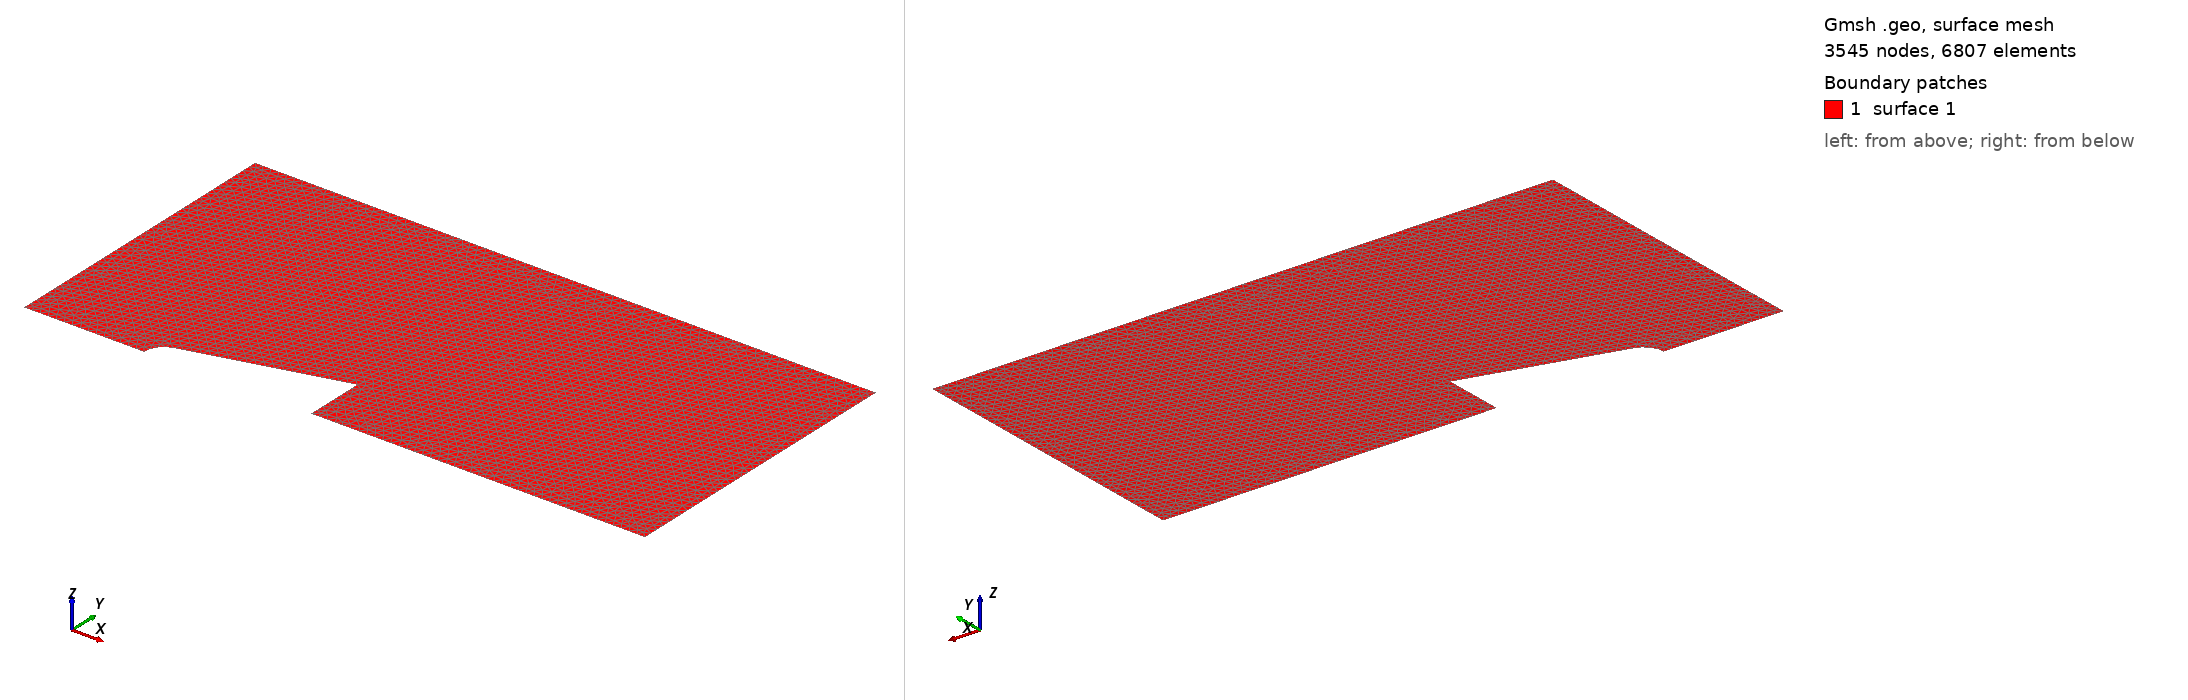

Gmsh geometry script, surface-meshed: 3545 nodes, 6807 surface elements. Boundary patches (legend numbers): 1 surface 1. Left view from above one corner, right view from below the opposite corner. The script declares no physical surfaces, so the legend lists its geometric surfaces. The drawing asked Gmsh for element sizes between 1% and 20% of the model's largest extent; the script's own settings can give other sizes.

=== baseline_domain_outline.geo (drawn) ===
// Project 01 - Hypersonic Blunt Body
// STAGE 2: Full domain outline (body + farfield boundary), no BL/sizing yet.
// Verifies the closed-loop domain topology before adding mesh density control.

// --- Baseline body parameters (must match blunted_cone_profile.py) ---
R_n = 0.05;
theta_c = 15 * Pi/180;
R_b = 0.15;

x_t = R_n * (1 - Sin(theta_c));
r_t = R_n * Cos(theta_c);
L = x_t + (R_b - r_t) / Tan(theta_c);

// --- Domain sizing (per CASE_SPECIFICATION.md) ---
x_upstream = -6 * R_n;      // -0.30 m
r_outer    = 15 * R_n;      // 0.75 m
x_downstream = 3 * L;       // L + 2L past base

Printf("x_t=%g r_t=%g L=%g", x_t, r_t, L);
Printf("x_upstream=%g r_outer=%g x_downstream=%g", x_upstream, r_outer, x_downstream);

lc = 0.02; // coarse, outline-check only

// --- Body profile points (nose spline) ---
n_nose = 20;
For i In {0:n_nose}
  xi = i * x_t / n_nose;
  ri = Sqrt(R_n^2 - (xi - R_n)^2);
  p = newp;
  Point(p) = {xi, ri, 0, lc};
  nose_pts[i] = p;
EndFor

// --- Key corner points ---
p_nose_tip   = nose_pts[0];             // (0, 0)
p_tangent    = nose_pts[n_nose];        // tangent point
p_base_outer = newp; Point(p_base_outer) = {L, R_b, 0, lc};        // (L, R_b)
p_base_axis  = newp; Point(p_base_axis)  = {L, 0, 0, lc};          // (L, 0)
p_wake_axis  = newp; Point(p_wake_axis)  = {x_downstream, 0, 0, lc}; // (3L, 0)
p_outlet_top = newp; Point(p_outlet_top) = {x_downstream, r_outer, 0, lc}; // (3L, r_outer)
p_farfield_up = newp; Point(p_farfield_up) = {x_upstream, r_outer, 0, lc}; // (-0.30, r_outer)
p_axis_up    = newp; Point(p_axis_up)    = {x_upstream, 0, 0, lc}; // (-0.30, 0)

// --- Curves (closed loop, counterclockwise) ---
Line(1) = {p_axis_up, p_nose_tip};          // axis, upstream
Spline(2) = nose_pts[];                      // wall: nose cap
Line(3) = {p_tangent, p_base_outer};         // wall: cone
Line(4) = {p_base_outer, p_base_axis};       // wall: flat base
Line(5) = {p_base_axis, p_wake_axis};        // axis, downstream/wake
Line(6) = {p_wake_axis, p_outlet_top};       // outlet
Line(7) = {p_outlet_top, p_farfield_up};     // farfield, outer radial
Line(8) = {p_farfield_up, p_axis_up};        // farfield, upstream

// --- Closed loop + surface (to confirm topology is valid/closed) ---
Curve Loop(1) = {1, 2, 3, 4, 5, 6, 7, 8};
Plane Surface(1) = {1};
